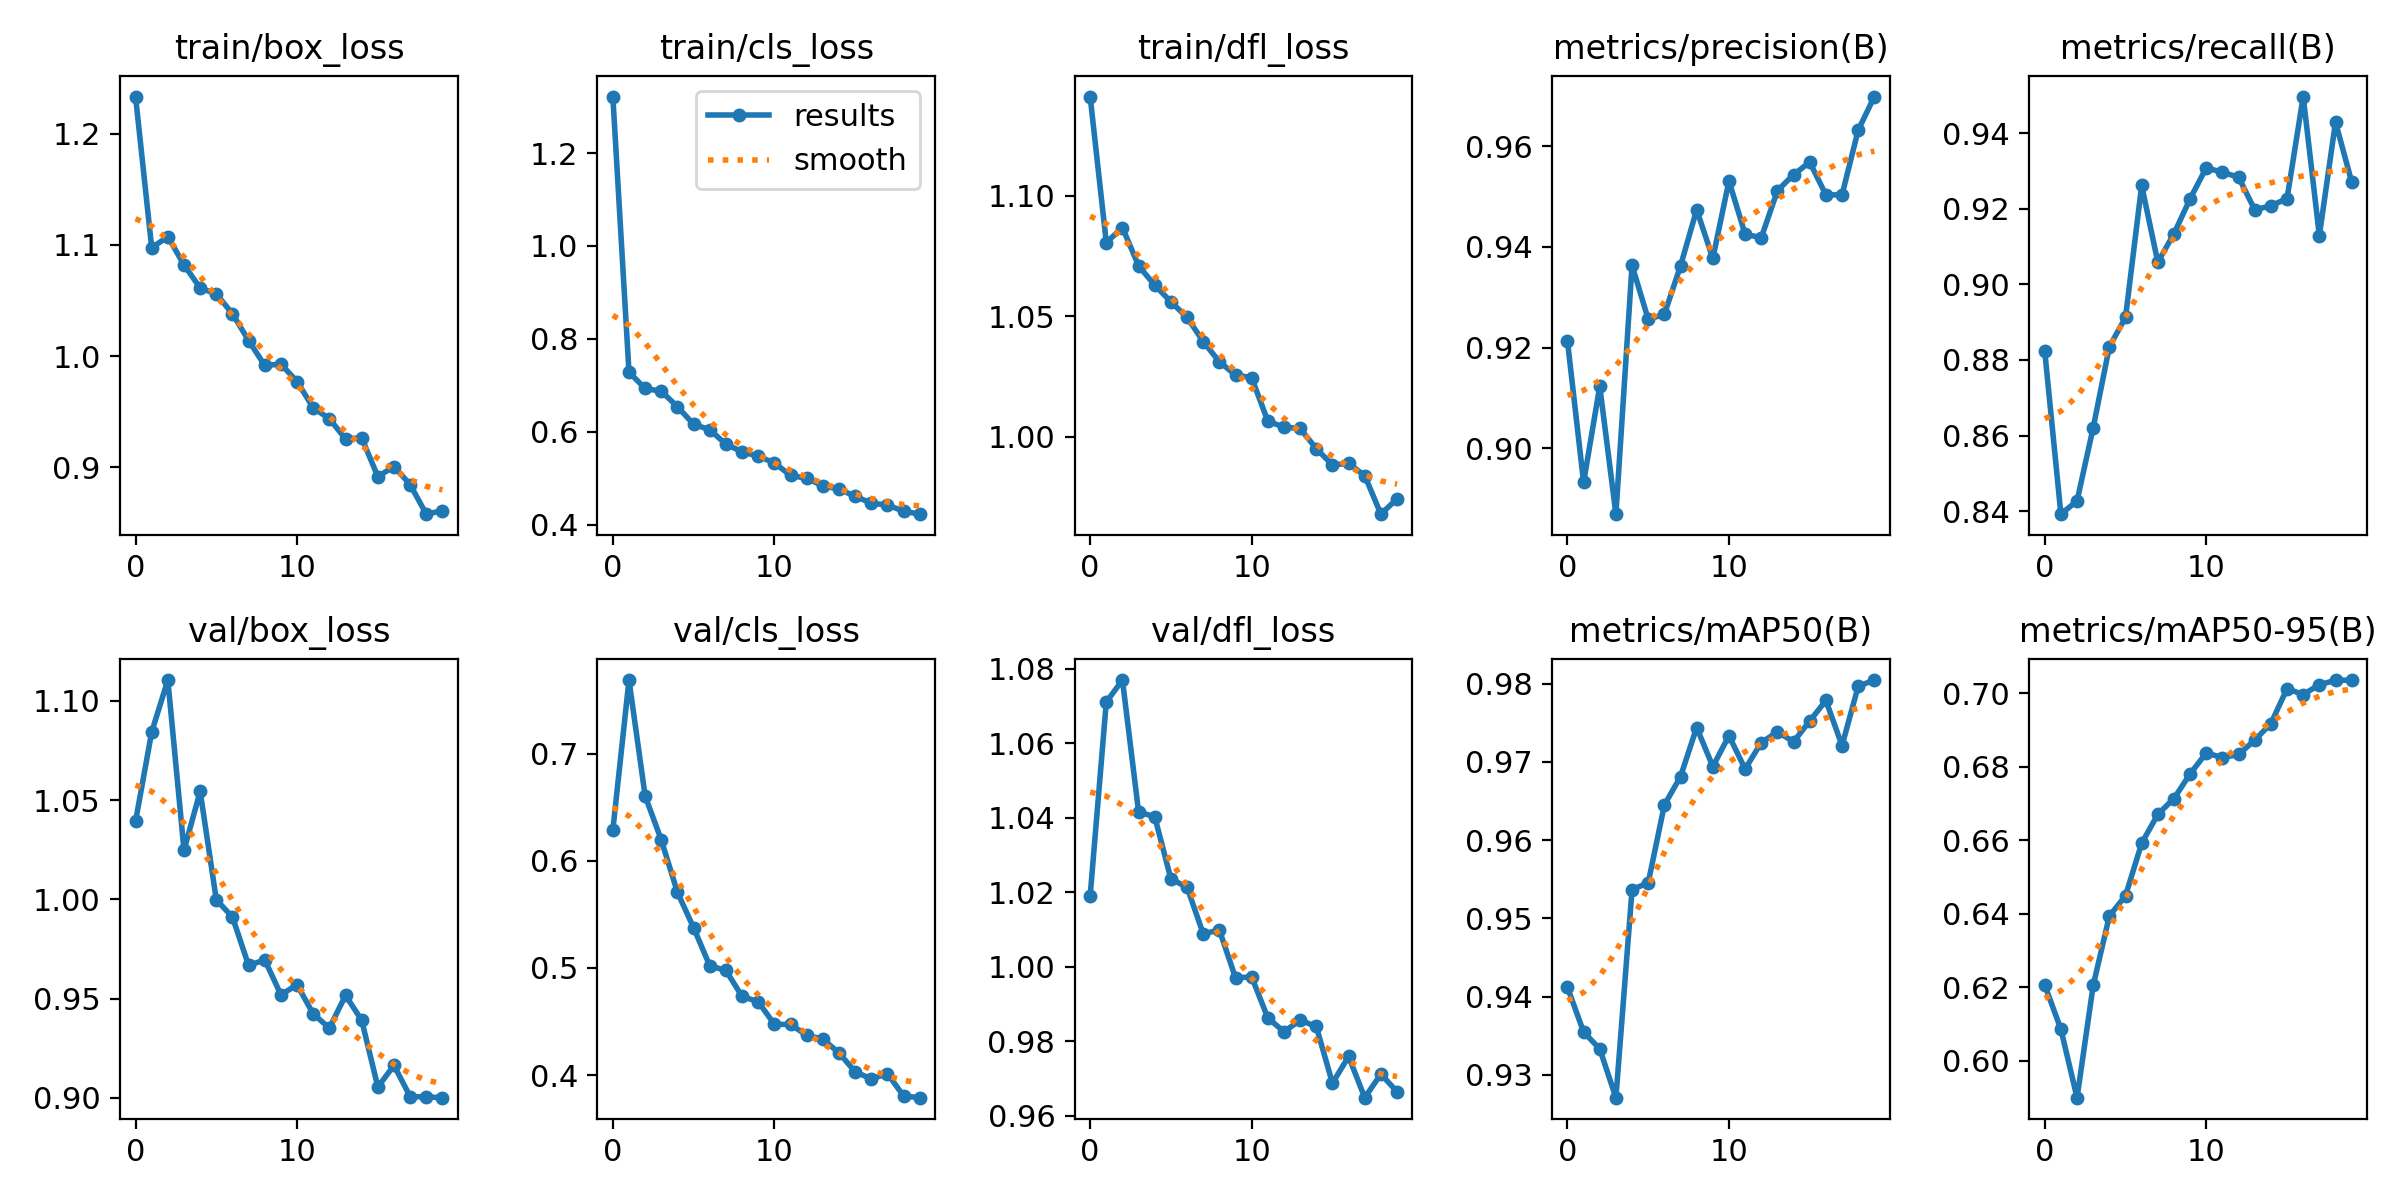

Values plotted in this chart, from the file beside it:
epoch, train/box_loss, train/cls_loss, train/dfl_loss, metrics/precision(B), metrics/recall(B), metrics/mAP50(B), metrics/mAP50-95(B), val/box_loss, val/cls_loss, val/dfl_loss, lr/pg0, lr/pg1, lr/pg2
0, 1.233, 1.322, 1.141, 0.9213, 0.8823, 0.9412, 0.6206, 1.039, 0.6287, 1.019, 0.0004132, 0.0004132, 0.0004132
1, 1.097, 0.7283, 1.081, 0.8932, 0.8392, 0.9355, 0.6085, 1.084, 0.7687, 1.071, 0.0007888, 0.0007888, 0.0007888
2, 1.107, 0.6932, 1.087, 0.9123, 0.8427, 0.9333, 0.5899, 1.111, 0.6604, 1.077, 0.001123, 0.001123, 0.001123
3, 1.082, 0.6873, 1.071, 0.8869, 0.8621, 0.9271, 0.6205, 1.025, 0.6194, 1.042, 0.001064, 0.001064, 0.001064
4, 1.061, 0.654, 1.063, 0.9363, 0.8835, 0.9537, 0.6393, 1.054, 0.5705, 1.04, 0.001064, 0.001064, 0.001064
5, 1.056, 0.6162, 1.056, 0.9256, 0.8912, 0.9546, 0.6449, 0.9998, 0.5375, 1.024, 0.001002, 0.001002, 0.001002
6, 1.038, 0.6044, 1.05, 0.9266, 0.9261, 0.9645, 0.6591, 0.9911, 0.502, 1.021, 0.0009406, 0.0009406, 0.0009406
7, 1.014, 0.5734, 1.04, 0.9362, 0.9058, 0.9681, 0.667, 0.9667, 0.4976, 1.009, 0.0008787, 0.0008787, 0.0008787
8, 0.9916, 0.557, 1.031, 0.9474, 0.9134, 0.9744, 0.6713, 0.9695, 0.4734, 1.01, 0.0008169, 0.0008169, 0.0008169
9, 0.9928, 0.5475, 1.026, 0.9377, 0.9226, 0.9694, 0.6781, 0.9519, 0.4684, 0.9971, 0.000755, 0.000755, 0.000755
10, 0.9771, 0.533, 1.024, 0.9531, 0.9308, 0.9734, 0.6837, 0.9569, 0.4474, 0.9973, 0.0006931, 0.0006931, 0.0006931
11, 0.9535, 0.5061, 1.006, 0.9425, 0.9296, 0.9691, 0.6825, 0.9423, 0.4473, 0.9863, 0.0006312, 0.0006312, 0.0006312
12, 0.9436, 0.4999, 1.004, 0.9418, 0.9283, 0.9725, 0.6833, 0.9351, 0.4371, 0.9826, 0.0005694, 0.0005694, 0.0005694
13, 0.9256, 0.4838, 1.003, 0.9512, 0.9197, 0.9738, 0.6872, 0.9516, 0.4335, 0.9857, 0.0005075, 0.0005075, 0.0005075
14, 0.9264, 0.4768, 0.995, 0.9544, 0.9208, 0.9726, 0.6917, 0.9391, 0.4207, 0.984, 0.0004456, 0.0004456, 0.0004456
15, 0.8917, 0.4612, 0.9883, 0.9568, 0.9227, 0.9752, 0.7013, 0.9055, 0.4031, 0.9688, 0.0003837, 0.0003837, 0.0003837
16, 0.9007, 0.4466, 0.9889, 0.9503, 0.9496, 0.9779, 0.6996, 0.9163, 0.3963, 0.976, 0.0003219, 0.0003219, 0.0003219
17, 0.8845, 0.4422, 0.9838, 0.9504, 0.9129, 0.9721, 0.7024, 0.9006, 0.4014, 0.9649, 0.00026, 0.00026, 0.00026
18, 0.8579, 0.4293, 0.9678, 0.9632, 0.9429, 0.9797, 0.7035, 0.9005, 0.3804, 0.9712, 0.0001981, 0.0001981, 0.0001981
19, 0.861, 0.4227, 0.9742, 0.9699, 0.9271, 0.9805, 0.7036, 0.9001, 0.3789, 0.9665, 0.0001363, 0.0001363, 0.0001363
